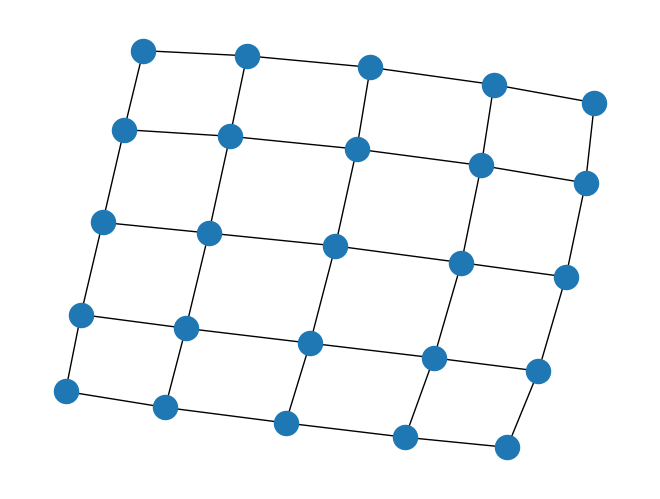

Recreate this plot in Python.
# Author: Aric Hagberg (hagberg@lanl.gov)

#    Copyright (C) 2004-2018 by
#    Aric Hagberg <hagberg@lanl.gov>
#    Dan Schult <dschult@colgate.edu>
#    Pieter Swart <swart@lanl.gov>
#    All rights reserved.
#    BSD license.

import sys

import matplotlib.pyplot as plt
import networkx as nx

G = nx.grid_2d_graph(5, 5)  # 5x5 grid
try:  # Python 2.6+
    nx.write_adjlist(G, sys.stdout)  # write adjacency list to screen
except TypeError:  # Python 3.x
    nx.write_adjlist(G, sys.stdout.buffer)  # write adjacency list to screen
# write edgelist to grid.edgelist
nx. write_edgelist(G, path="grid.edgelist", delimiter=":")
# read edgelist from grid.edgelist
H = nx.read_edgelist(path="grid.edgelist", delimiter=":")

nx.draw(H)
plt.show()
